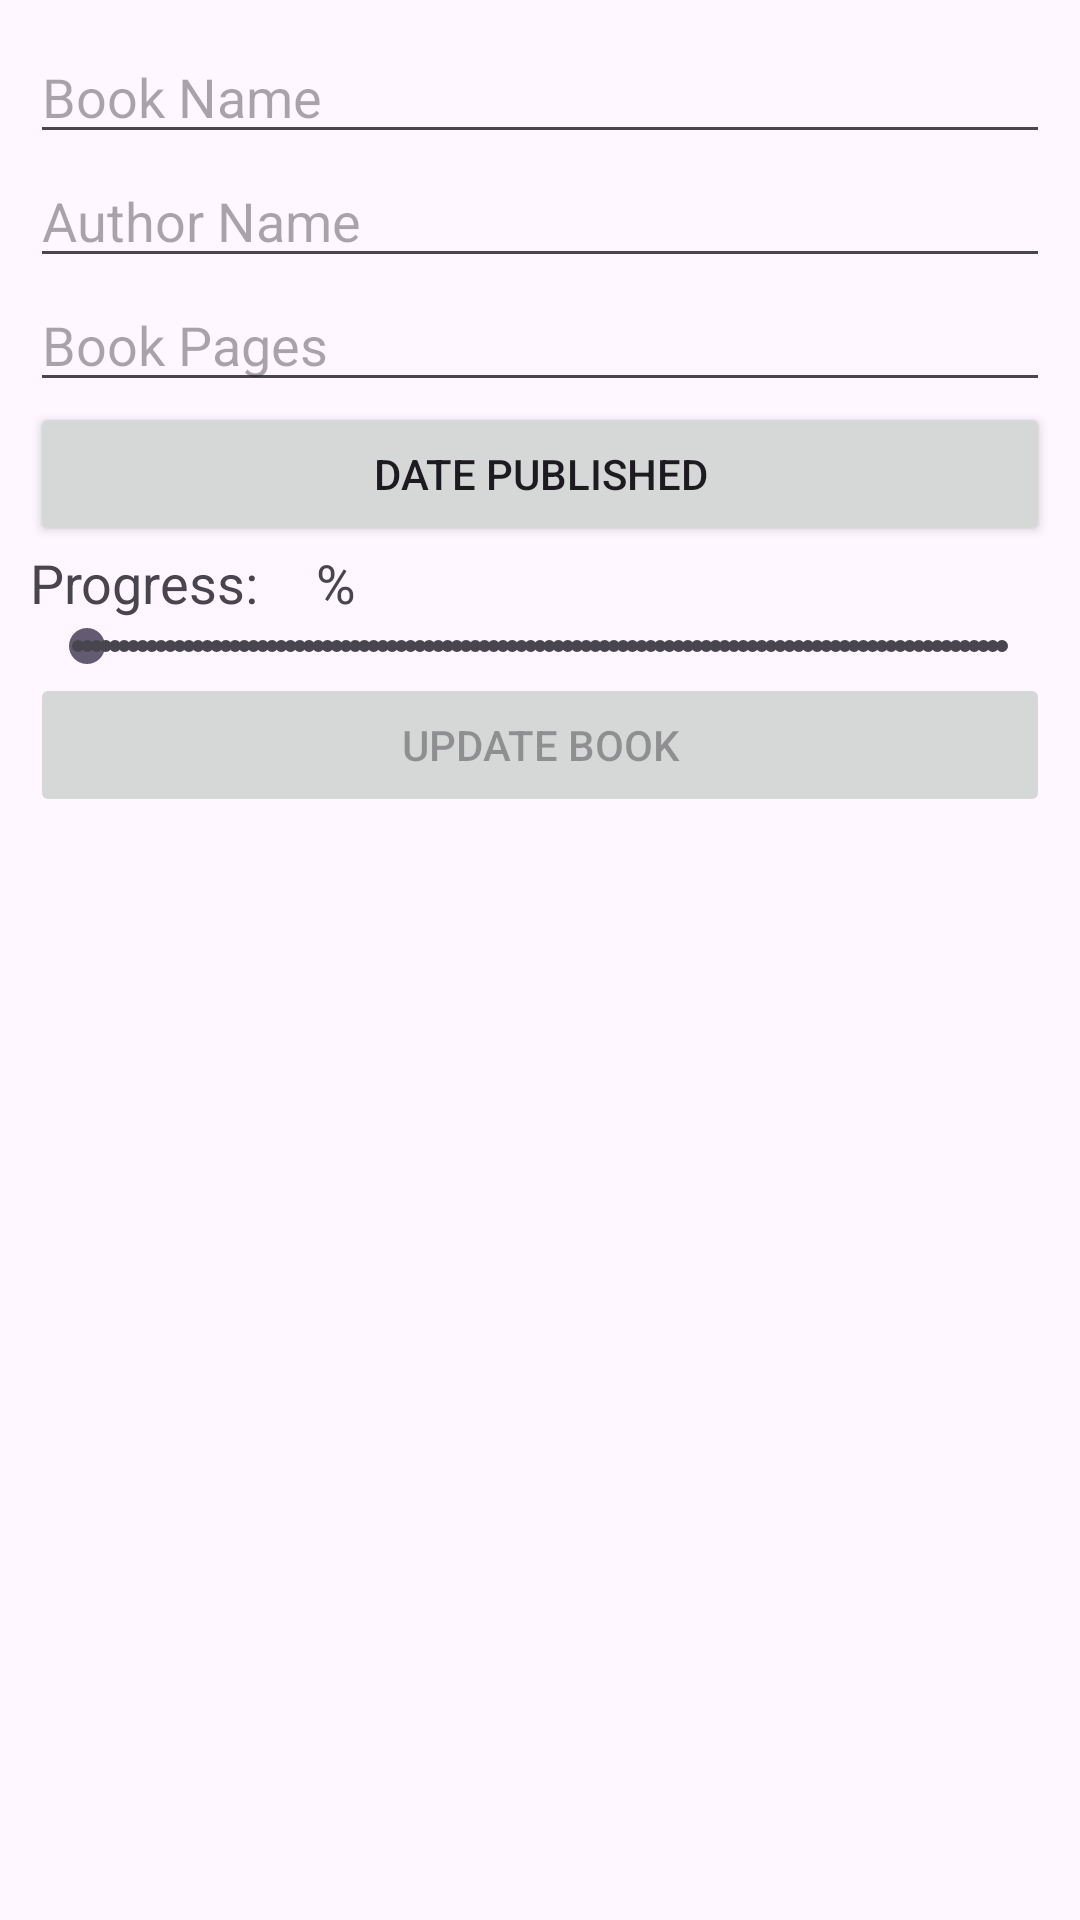

Here is an Android app screen rendered from its layout file. Give the layout XML and the strings, colors and styles it references.
<!-- AndroidManifest.xml: application theme Theme.RVRealmQuiz -->
<!-- res/layout/dialog_update_book.xml -->
<?xml version="1.0" encoding="utf-8"?>
<LinearLayout
    xmlns:android="http://schemas.android.com/apk/res/android"
    xmlns:app="http://schemas.android.com/apk/res-auto"
    android:layout_width="match_parent"
    android:layout_height="wrap_content"
    android:orientation="vertical"
    android:padding="10dp">

    <EditText
        android:id="@+id/edt_book_name"
        android:layout_width="match_parent"
        android:layout_height="wrap_content"
        android:hint="Book Name"/>

    <EditText
        android:id="@+id/edt_author"
        android:layout_width="match_parent"
        android:layout_height="wrap_content"
        android:hint="Author Name"/>


    <EditText
        android:id="@+id/num_pages"
        android:layout_width="match_parent"
        android:layout_height="wrap_content"
        android:ems="10"
        android:hint="Book Pages"
        android:importantForAutofill="no"
        android:inputType="number" />









    <Button
        android:id="@+id/btn_date_published"
        android:layout_width="match_parent"
        android:layout_height="wrap_content"
        android:text="Date Published"
        app:icon="@drawable/baseline_date_range_24" />

    <LinearLayout
    android:layout_width="wrap_content"
    android:layout_height="wrap_content">
    <TextView
        android:id="@+id/tv_count"
        android:layout_width="wrap_content"
        android:layout_height="wrap_content"
        android:text="Progress: "
        android:textSize="18sp" />

    <TextView
        android:id="@+id/tv_progress"
        android:layout_marginStart="10dp"
        android:layout_width="wrap_content"
        android:layout_height="wrap_content"
        android:text=""
        android:textSize="18sp" />

    <TextView
        android:id="@+id/tv_percent"
        android:layout_marginStart="5dp"
        android:layout_width="wrap_content"
        android:layout_height="wrap_content"
        android:text="%"
        android:textSize="18sp" />

</LinearLayout>

    <SeekBar
        android:id="@+id/seekBar_progress"
        style="@style/Widget.AppCompat.SeekBar.Discrete"
        android:layout_width="match_parent"
        android:layout_height="wrap_content"
        android:max="100"
        android:progress="1" />

    <Button
        android:id="@+id/btn_update_book"
        android:layout_width="match_parent"
        android:layout_height="wrap_content"
        android:enabled="false"
        android:text="Update Book"
        app:icon="@drawable/baseline_edit_24" />

</LinearLayout>
<!-- resources referenced by this layout -->
<resources>
  <style name="Theme.RVRealmQuiz" parent="Base.Theme.RVRealmQuiz" />
  <style name="Base.Theme.RVRealmQuiz" parent="Theme.Material3.DayNight.NoActionBar">
          
          
      </style>
</resources>
